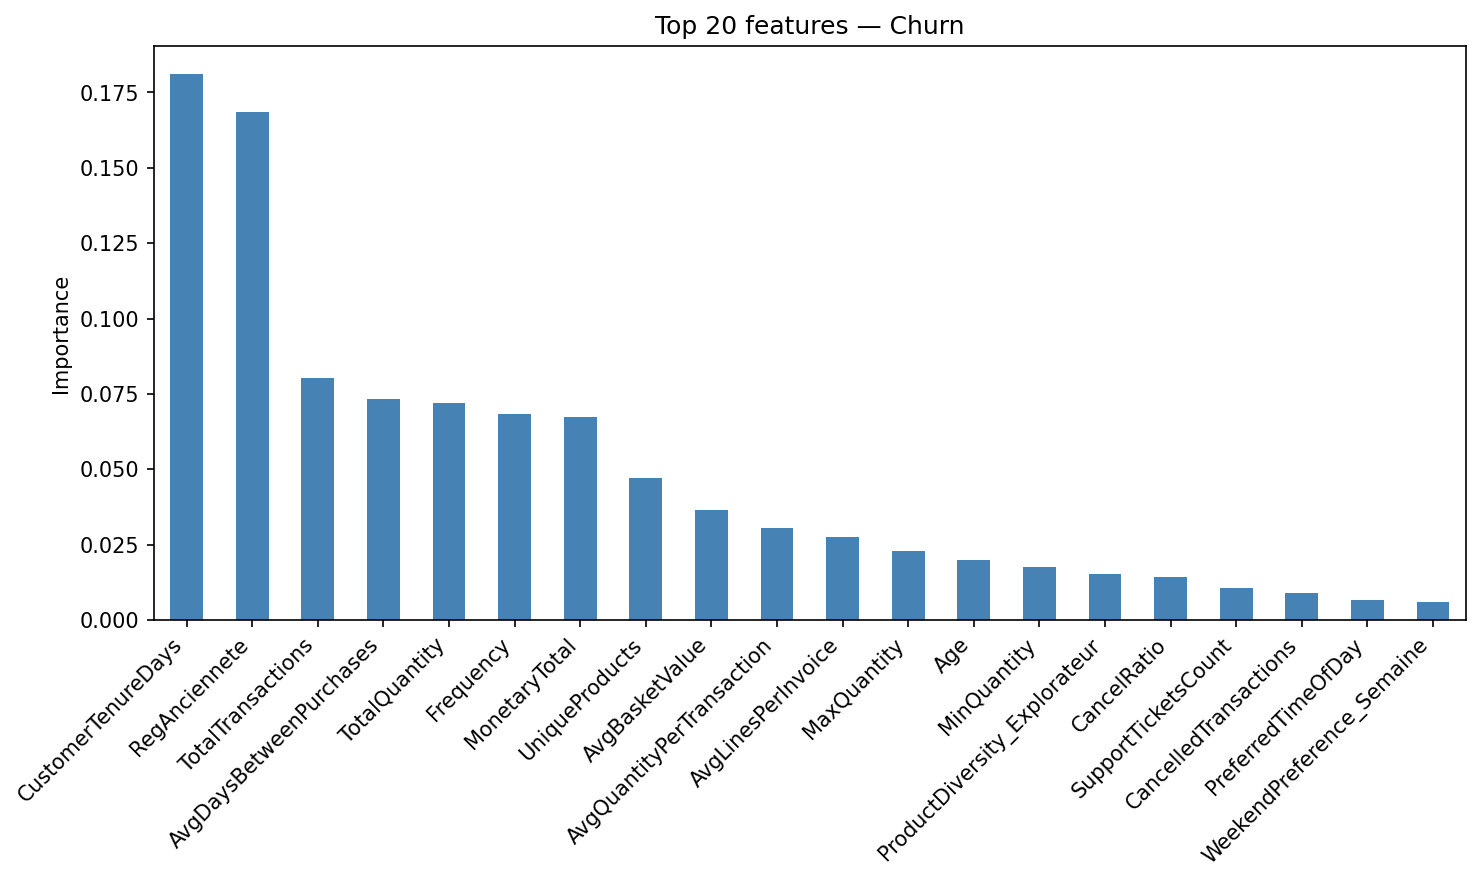

The file beside this chart, header and first rows:
, 0
CustomerTenureDays, 0.1812
RegAnciennete, 0.1684
TotalTransactions, 0.08035
AvgDaysBetweenPurchases, 0.07321
TotalQuantity, 0.07206
Frequency, 0.06824
MonetaryTotal, 0.06747
UniqueProducts, 0.04702
AvgBasketValue, 0.03641
AvgQuantityPerTransaction, 0.03038
AvgLinesPerInvoice, 0.02751
MaxQuantity, 0.0228
Age, 0.01987
MinQuantity, 0.0176
ProductDiversity_Explorateur, 0.01512
CancelRatio, 0.01425
SupportTicketsCount, 0.01073
CancelledTransactions, 0.008904
PreferredTimeOfDay, 0.006785
WeekendPreference_Semaine, 0.005867
ProductDiversity_Modéré, 0.005111
Gender_Unknown, 0.004196
WeekendPreference_Inconnu, 0.004028
Gender_M, 0.003453
Gender_F, 0.00342
WeekendPreference_Weekend, 0.00246
Region_UK, 0.001303
ProductDiversity_Spécialisé, 0.0009748
Region_Europe continentale, 0.0006664
ZeroPriceCount, 7.468374286246875e-05
Region_Europe du Nord, 5.647886709478751e-05
Region_Europe du Sud, 2.976430752868877e-05
Region_Océanie, 3.2774952145881655e-06
UniqueCountries, 0.0
IP_privee, 0.0
Region_Europe centrale, 0.0
Region_Autre, 0.0
Region_Asie, 0.0
Region_Amérique du Sud, 0.0
Region_Amérique du Nord, 0.0
Region_Afrique, 0.0
Region_Moyen-Orient, 0.0
Region_Europe de l'Est, 0.0
